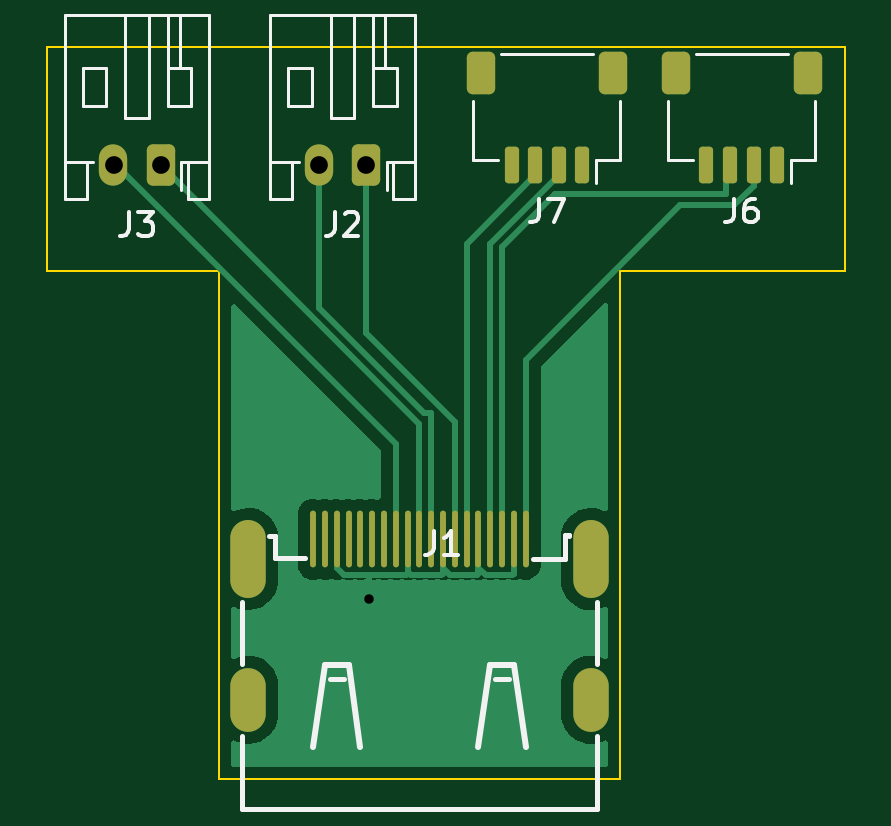
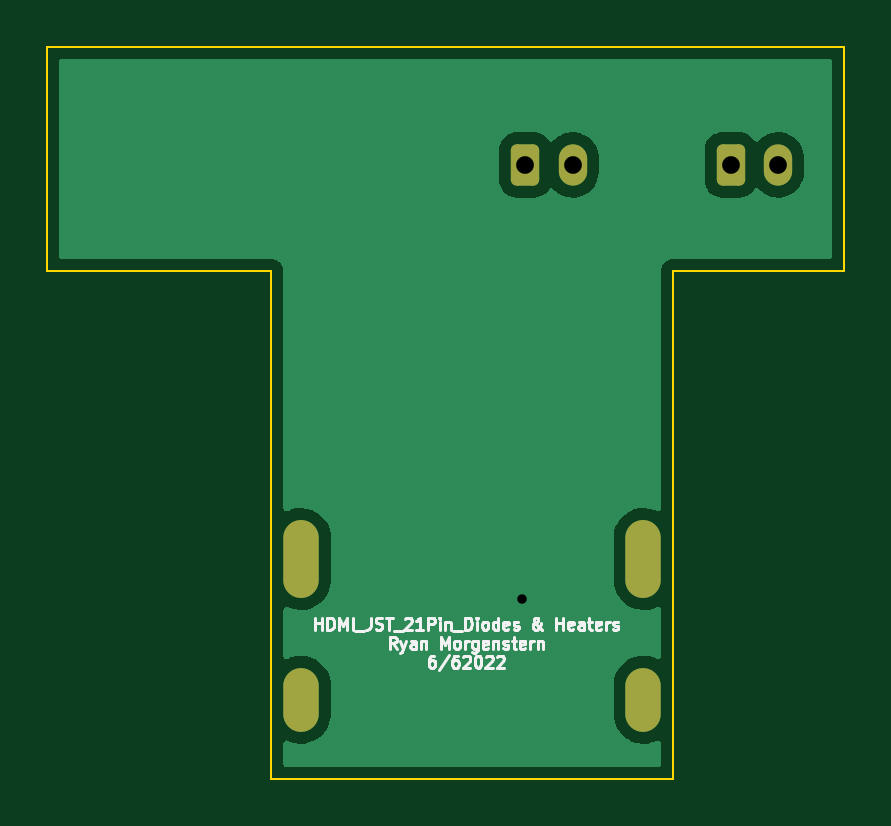
Circuit board: 11 layer files. Board 33.8 x 31.0 mm.
- bottom_copper: 21Pin_Fanout-B_Cu.gbr (17127 bytes)
- bottom_mask: 21Pin_Fanout-B_Mask.gbr (1461 bytes)
- paste: 21Pin_Fanout-B_Paste.gbr (459 bytes)
- bottom_silk: 21Pin_Fanout-B_Silkscreen.gbr (12437 bytes)
- outline: 21Pin_Fanout-Edge_Cuts.gbr (1037 bytes)
- top_copper: 21Pin_Fanout-F_Cu.gbr (19790 bytes)
- top_mask: 21Pin_Fanout-F_Mask.gbr (2428 bytes)
- paste: 21Pin_Fanout-F_Paste.gbr (36774 bytes)
- top_silk: 21Pin_Fanout-F_Silkscreen.gbr (6607 bytes)
- drill: 21Pin_Fanout-NPTH.drl (272 bytes)
- drill: 21Pin_Fanout-PTH.drl (725 bytes)

=== bottom_copper: 21Pin_Fanout-B_Cu.gbr (17127 bytes, source omitted) ===
=== bottom_mask: 21Pin_Fanout-B_Mask.gbr (1461 bytes, source withheld) ===
=== paste: 21Pin_Fanout-B_Paste.gbr ===
%TF.GenerationSoftware,KiCad,Pcbnew,(6.0.5)*%
%TF.CreationDate,2022-06-07T12:38:57-06:00*%
%TF.ProjectId,21Pin_Fanout,32315069-6e5f-4466-916e-6f75742e6b69,rev?*%
%TF.SameCoordinates,Original*%
%TF.FileFunction,Paste,Bot*%
%TF.FilePolarity,Positive*%
%FSLAX46Y46*%
G04 Gerber Fmt 4.6, Leading zero omitted, Abs format (unit mm)*
G04 Created by KiCad (PCBNEW (6.0.5)) date 2022-06-07 12:38:57*
%MOMM*%
%LPD*%
G01*
G04 APERTURE LIST*
G04 APERTURE END LIST*
M02*

=== bottom_silk: 21Pin_Fanout-B_Silkscreen.gbr (12437 bytes, source omitted) ===
=== outline: 21Pin_Fanout-Edge_Cuts.gbr ===
%TF.GenerationSoftware,KiCad,Pcbnew,(6.0.5)*%
%TF.CreationDate,2022-06-07T12:38:57-06:00*%
%TF.ProjectId,21Pin_Fanout,32315069-6e5f-4466-916e-6f75742e6b69,rev?*%
%TF.SameCoordinates,Original*%
%TF.FileFunction,Profile,NP*%
%FSLAX46Y46*%
G04 Gerber Fmt 4.6, Leading zero omitted, Abs format (unit mm)*
G04 Created by KiCad (PCBNEW (6.0.5)) date 2022-06-07 12:38:57*
%MOMM*%
%LPD*%
G01*
G04 APERTURE LIST*
%TA.AperFunction,Profile*%
%ADD10C,0.100000*%
%TD*%
G04 APERTURE END LIST*
D10*
X-15750000Y14750000D02*
X-15750000Y15000000D01*
X-8500000Y14750000D02*
X-15750000Y14750000D01*
X-15750000Y24250000D02*
X-15750000Y15000000D01*
X18000000Y14750000D02*
X8500000Y14750000D01*
X18000000Y24250000D02*
X18000000Y14750000D01*
X17250000Y24250000D02*
X18000000Y24250000D01*
X-8500000Y4750000D02*
X-8500000Y-6750000D01*
X8500000Y4750000D02*
X8500000Y-6750000D01*
X-8500000Y4750000D02*
X-8500000Y14750000D01*
X8500000Y4750000D02*
X8500000Y14750000D01*
X8500000Y-6750000D02*
X-8500000Y-6750000D01*
X-15750000Y24250000D02*
X17250000Y24250000D01*
M02*

=== top_copper: 21Pin_Fanout-F_Cu.gbr (19790 bytes, source omitted) ===
=== top_mask: 21Pin_Fanout-F_Mask.gbr (2428 bytes, source withheld) ===
=== paste: 21Pin_Fanout-F_Paste.gbr (36774 bytes, source omitted) ===
=== top_silk: 21Pin_Fanout-F_Silkscreen.gbr (6607 bytes, source omitted) ===
=== drill: 21Pin_Fanout-NPTH.drl ===
M48
; DRILL file {KiCad (6.0.5)} date Tue Jun  7 12:38:58 2022
; FORMAT={-:-/ absolute / inch / decimal}
; #@! TF.CreationDate,2022-06-07T12:38:58-06:00
; #@! TF.GenerationSoftware,Kicad,Pcbnew,(6.0.5)
; #@! TF.FileFunction,NonPlated,1,2,NPTH
FMAT,2
INCH
%
G90
G05
T0
M30

=== drill: 21Pin_Fanout-PTH.drl ===
M48
; DRILL file {KiCad (6.0.5)} date Tue Jun  7 12:38:58 2022
; FORMAT={-:-/ absolute / inch / decimal}
; #@! TF.CreationDate,2022-06-07T12:38:58-06:00
; #@! TF.GenerationSoftware,Kicad,Pcbnew,(6.0.5)
; #@! TF.FileFunction,Plated,1,2,PTH
FMAT,2
INCH
; #@! TA.AperFunction,Plated,PTH,ViaDrill
T1C0.0157
; #@! TA.AperFunction,Plated,PTH,ComponentDrill
T2C0.0295
; #@! TA.AperFunction,Plated,PTH,ComponentDrill
T3C0.0354
%
G90
G05
T1
X-0.0838Y0.0343
T2
X-0.5098Y0.7579
X-0.4311Y0.7579
X-0.1673Y0.7579
X-0.0886Y0.7579
T3
G00X-0.2854Y0.1364
M15
G01X-0.2854Y0.0655
M16
G05
G00X-0.2854Y-0.1101
M15
G01X-0.2854Y-0.1573
M16
G05
G00X0.2854Y0.1364
M15
G01X0.2854Y0.0655
M16
G05
G00X0.2854Y-0.1101
M15
G01X0.2854Y-0.1573
M16
G05
T0
M30
